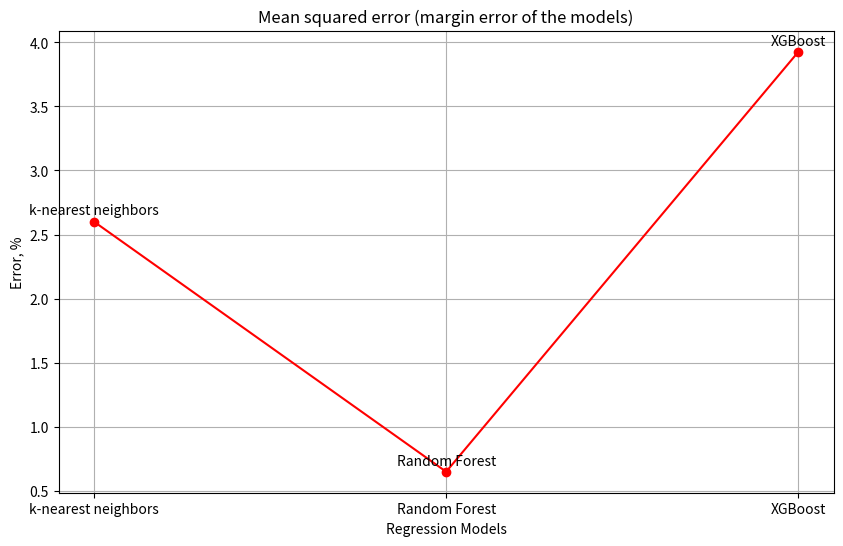

The matplotlib source for this figure:
import matplotlib.pyplot as plt

models = ['k-nearest neighbors', 'Random Forest', 'XGBoost']
scores = [0.026015297348,  0.006504044119240002, 0.03926404562741593]

scores = [score * 100 for score in scores]

plt.figure(figsize=(10, 6))
plt.plot(models, scores, marker='o', linestyle='-', color='red')
plt.title('Mean squared error (margin error of the models)')
plt.xlabel('Regression Models')
plt.ylabel('Error, %')
plt.grid(True)

for i, txt in enumerate(models):
    plt.annotate(txt, (models[i], scores[i]), textcoords="offset points", xytext=(0, 5), ha='center')

plt.show()
